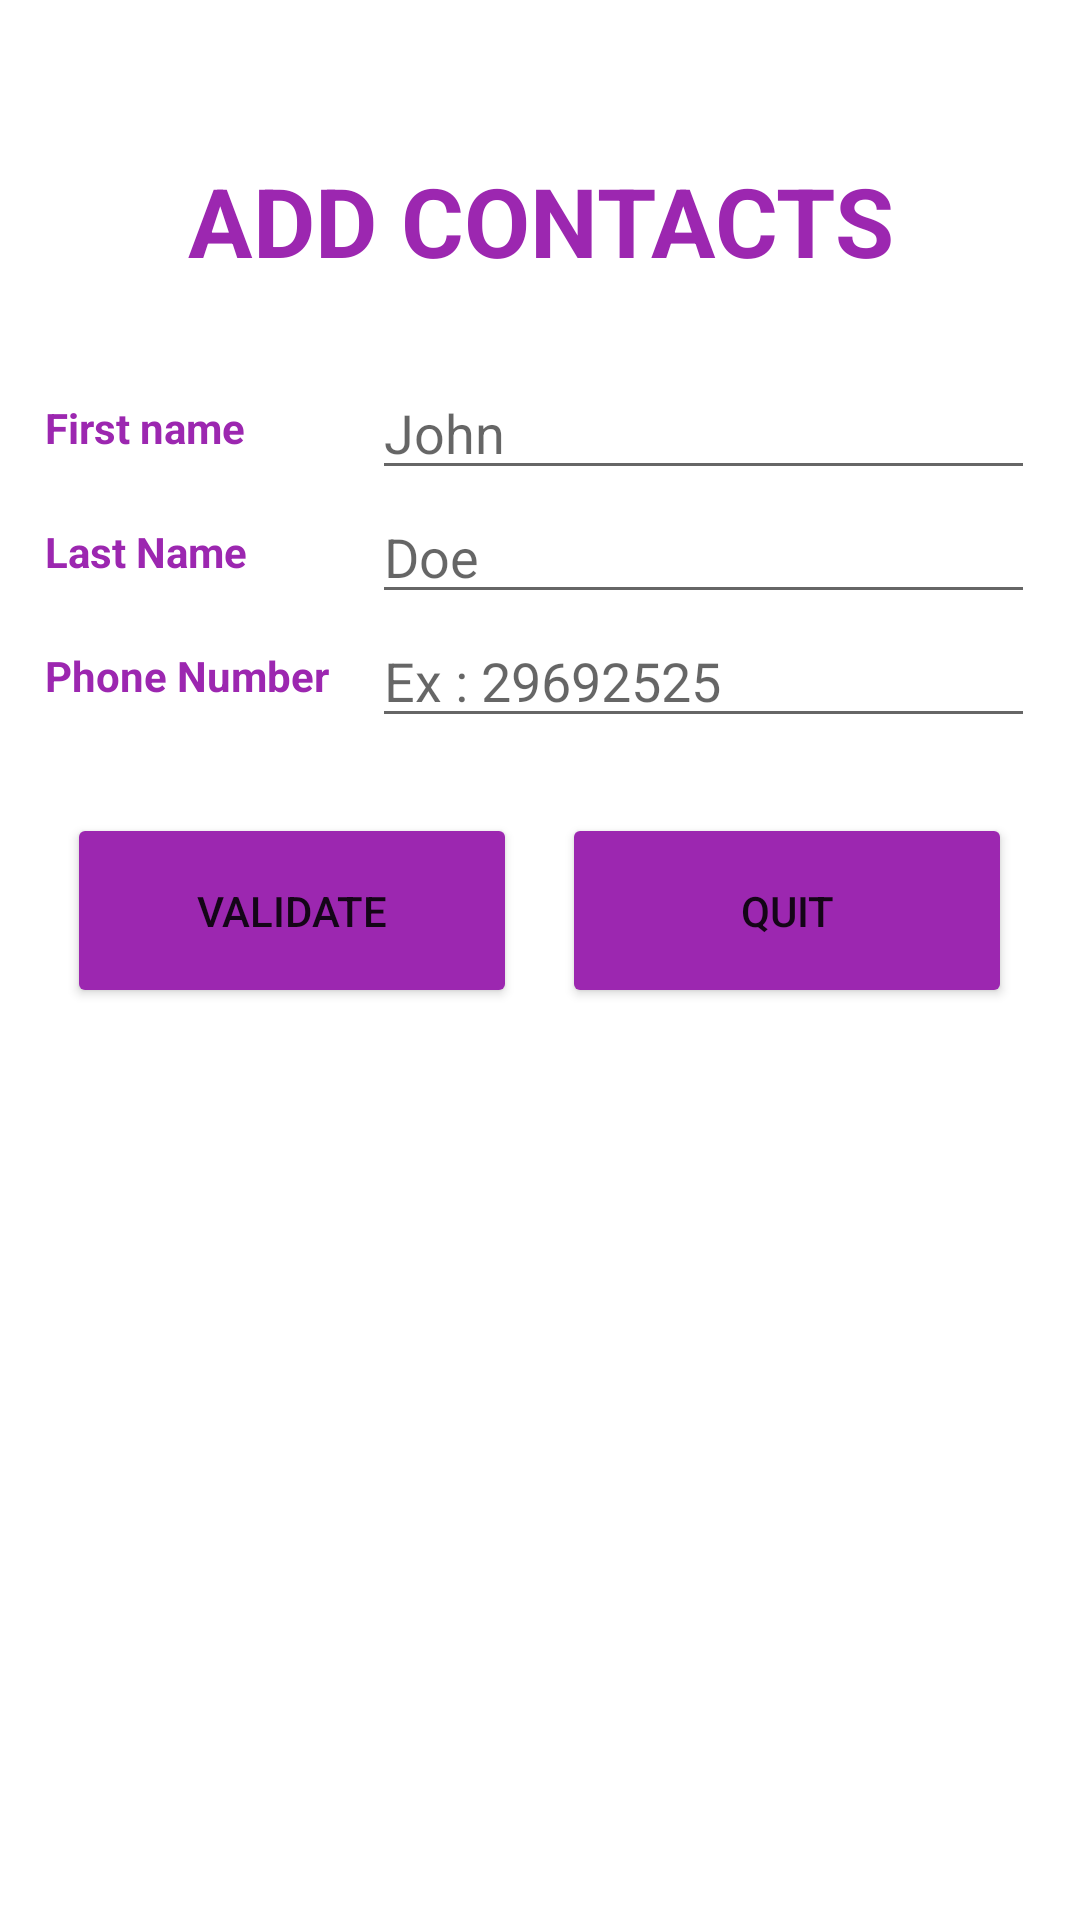

Reconstruct the res/layout file that produces this screen, plus the resources it refers to.
<!-- AndroidManifest.xml: application theme Theme.GestionContact -->
<!-- res/layout/activity_add_contact.xml -->
<?xml version="1.0" encoding="utf-8"?>
<LinearLayout xmlns:android="http://schemas.android.com/apk/res/android"
    xmlns:app="http://schemas.android.com/apk/res-auto"
    xmlns:tools="http://schemas.android.com/tools"
    android:layout_width="match_parent"
    android:layout_height="match_parent"
    android:orientation="vertical"
    tools:context=".AddContact">
    <TextView
        android:layout_width="match_parent"
        android:layout_height="97dp"
        android:gravity="center"
        android:layout_marginTop="25dp"
        android:text="Add Contacts"
        android:textAllCaps="true"
        android:textColor="#9C27B0"
        android:textSize="32sp"
        android:textStyle="bold" />

    <LinearLayout
        android:layout_width="match_parent"
        android:layout_height="wrap_content">

        <TextView
            android:layout_width="124dp"
            android:layout_height="match_parent"
            android:gravity="center_vertical"
            android:inputType="text"
            android:text="First name"
            android:paddingLeft="15dp"
            android:textStyle="bold"
            android:textColor="#9C27B0"/>
        <EditText
            android:id="@+id/ed_contactFirstName_addContact"
            android:layout_width="match_parent"
            android:layout_height="wrap_content"
            android:inputType="text"
            android:layout_marginRight="15dp"
            android:hint="John"
            />
    </LinearLayout>
    <LinearLayout
        android:layout_width="match_parent"
        android:layout_height="wrap_content">

        <TextView
            android:layout_width="124dp"
            android:layout_height="match_parent"
            android:gravity="center_vertical"
            android:inputType="text"
            android:text="Last Name"
            android:paddingLeft="15dp"
            android:textStyle="bold"
            android:textColor="#9C27B0"/>
        <EditText
            android:id="@+id/ed_contactLastName_addContact"
            android:layout_width="match_parent"
            android:layout_height="wrap_content"
            android:inputType="text"
            android:layout_marginRight="15dp"
            android:hint="Doe"
            />
    </LinearLayout>
    <LinearLayout
        android:layout_width="match_parent"
        android:layout_height="wrap_content">

        <TextView
            android:layout_width="124dp"
            android:layout_height="match_parent"
            android:gravity="center_vertical"
            android:inputType="number"
            android:text="Phone Number"
            android:paddingLeft="15dp"
            android:textStyle="bold"
            android:textColor="#9C27B0"/>
        <EditText
            android:id="@+id/ed_contactNumber_addContact"
            android:layout_width="match_parent"
            android:layout_height="wrap_content"
            android:inputType="numberPassword"
            android:layout_marginRight="15dp"
            android:hint="Ex : 29692525"
            />
    </LinearLayout>

    <LinearLayout
        android:layout_width="match_parent"
        android:layout_height="65dp"
        android:layout_marginTop="25dp"
        android:gravity="center">

        <Button
            android:id="@+id/btn_val_addContact"
            android:layout_width="150dp"
            android:layout_height="match_parent"
            android:backgroundTint="#9C27B0"
            android:text="Validate"
            />

        <Button
            android:id="@+id/btn_quit_addContact"
            android:layout_width="150dp"
            android:layout_height="match_parent"
            android:layout_marginLeft="15dp"
            android:backgroundTint="#9C27B0"
            android:text="Quit" />
    </LinearLayout>
</LinearLayout>
<!-- resources referenced by this layout -->
<resources>
  <style name="Theme.GestionContact" parent="Theme.MaterialComponents.DayNight.DarkActionBar">
          
          <item name="colorPrimary">#9C27B0</item>
          <item name="colorPrimaryVariant">#61166E</item>
          <item name="colorOnPrimary">@color/white</item>
          
          <item name="colorSecondary">@color/teal_200</item>
          <item name="colorSecondaryVariant">@color/teal_700</item>
          <item name="colorOnSecondary">@color/black</item>
          
          <item name="android:statusBarColor" tools:targetApi="l">?attr/colorPrimaryVariant</item>
          
      </style>
  <!-- not gathered from this repository: default colours our renderer supplied (Android Studio template values) -->
  <color name="teal_200">#FF03DAC5</color>
  <color name="teal_700">#FF018786</color>
  <color name="black">#FF000000</color>
  <color name="white">#FFFFFFFF</color>
</resources>
